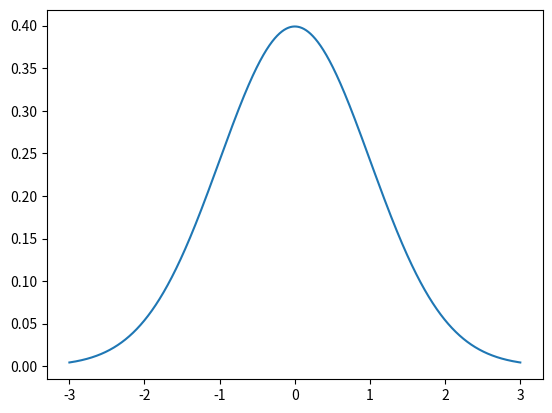

Recreate this plot in Python.
from math import pi, sqrt
import matplotlib.pyplot as plt
import seaborn as sns
import numpy as np


def gaussian(x, mean, sigma):
    power = -0.5 * np.square(x - mean)/np.square(sigma)
    coef = 1/(sigma * sqrt(2 * pi))
    return coef * np.exp(power)




if __name__ == "__main__":
    rand_array = np.random.uniform(low=-3, high=3, size=(10000,))
    sns.lineplot(x=rand_array, y=gaussian(rand_array, mean=0, sigma=1))
    plt.show()
